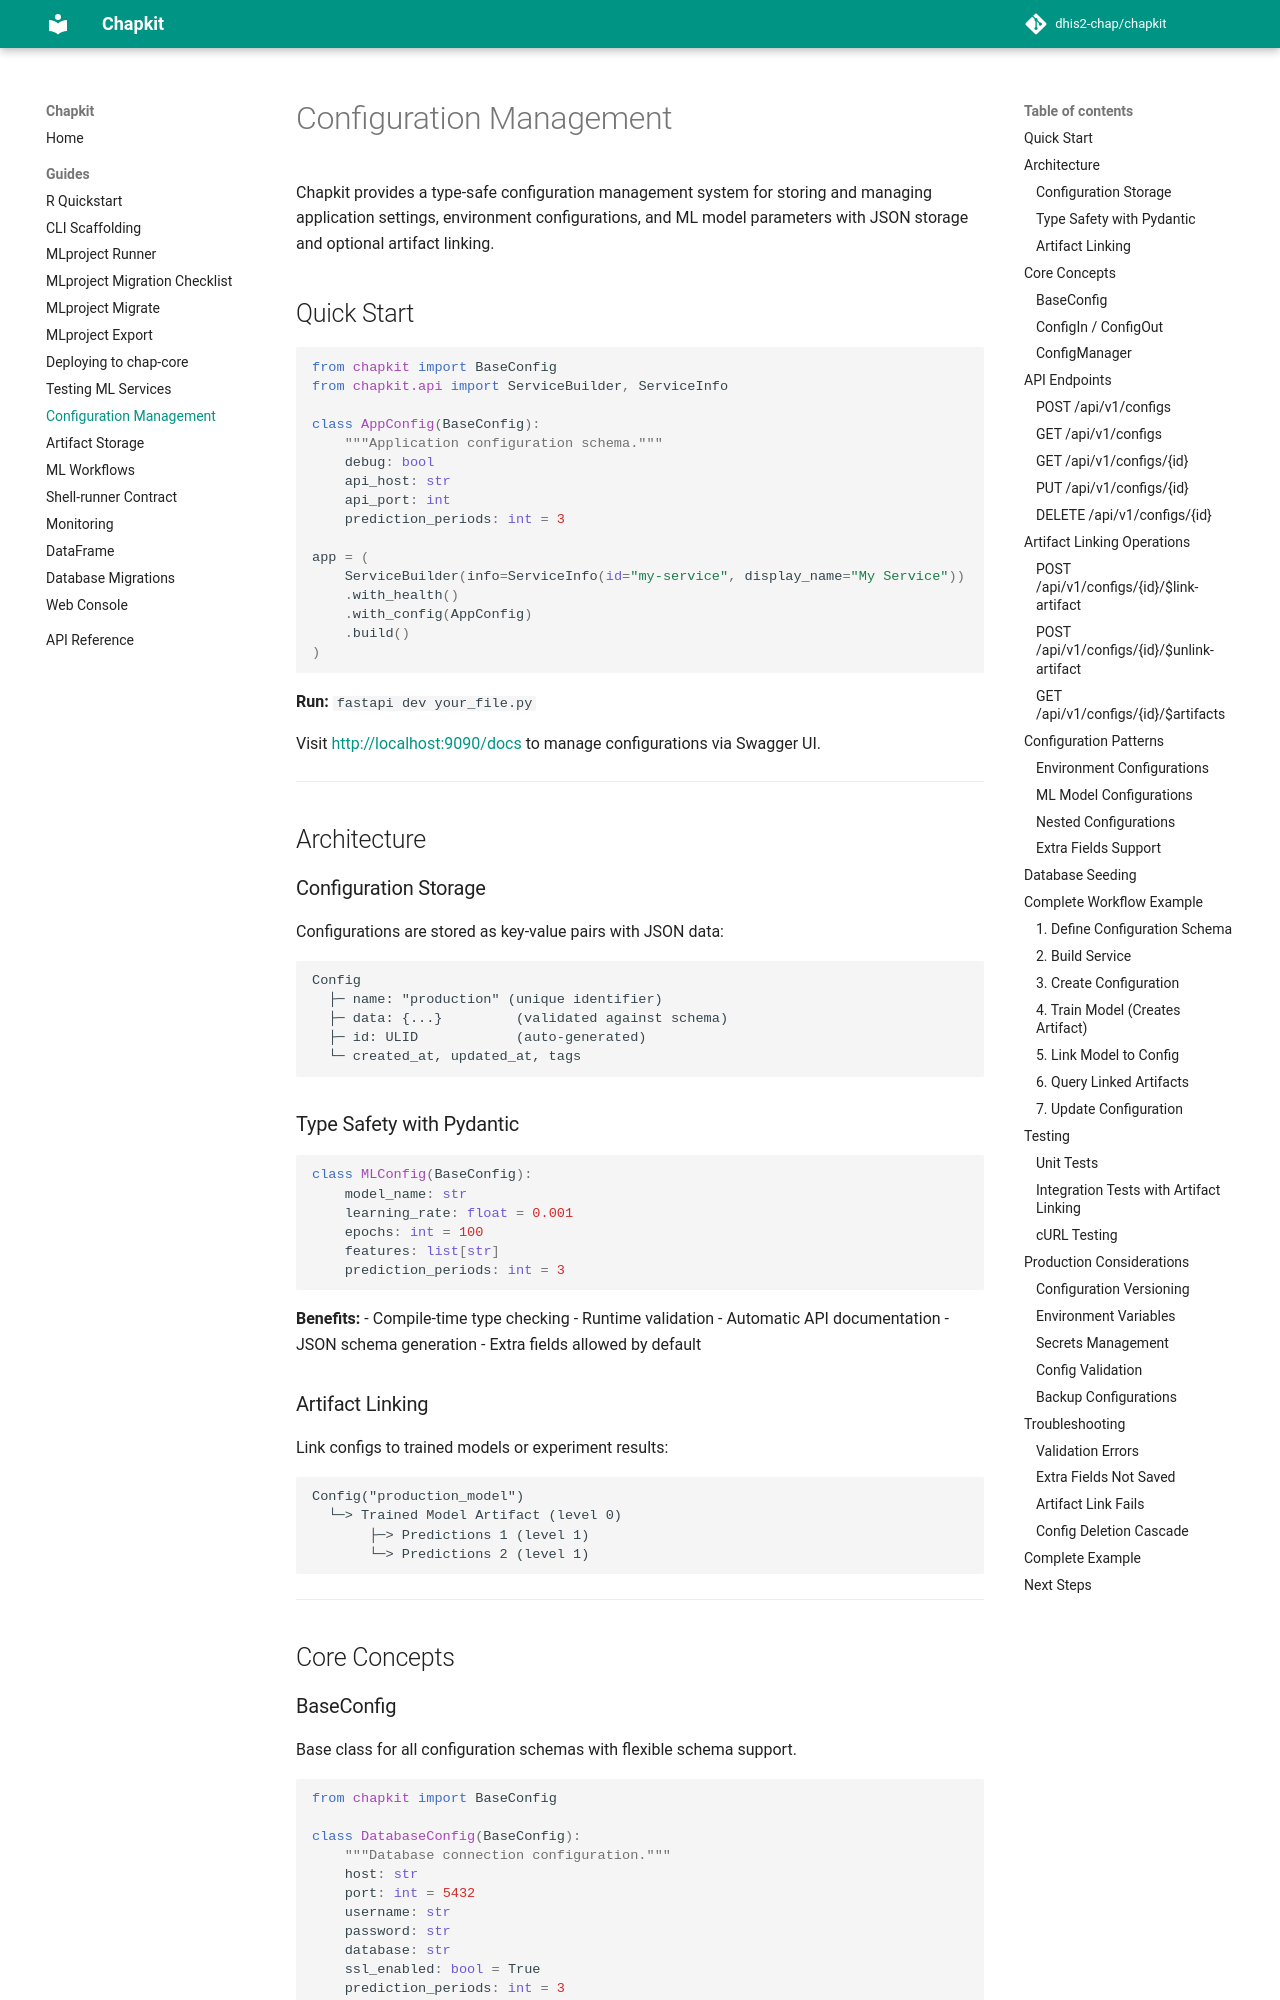

repository: dhis2-chap/chapkit · page: guides/configuration-management/index.html · generator: mkdocs

# Configuration Management

Chapkit provides a type-safe configuration management system for storing and managing application settings, environment configurations, and ML model parameters with JSON storage and optional artifact linking.

## Quick Start

```python
from chapkit import BaseConfig
from chapkit.api import ServiceBuilder, ServiceInfo

class AppConfig(BaseConfig):
    """Application configuration schema."""
    debug: bool
    api_host: str
    api_port: int
    prediction_periods: int = 3

app = (
    ServiceBuilder(info=ServiceInfo(id="my-service", display_name="My Service"))
    .with_health()
    .with_config(AppConfig)
    .build()
)
```

**Run:** `fastapi dev your_file.py`

Visit http://localhost:9090/docs to manage configurations via Swagger UI.

---

## Architecture

### Configuration Storage

Configurations are stored as key-value pairs with JSON data:

```
Config
  ├─ name: "production" (unique identifier)
  ├─ data: {...}         (validated against schema)
  ├─ id: ULID            (auto-generated)
  └─ created_at, updated_at, tags
```

### Type Safety with Pydantic

```python
class MLConfig(BaseConfig):
    model_name: str
    learning_rate: float = 0.001
    epochs: int = 100
    features: list[str]
    prediction_periods: int = 3
```

**Benefits:**
- Compile-time type checking
- Runtime validation
- Automatic API documentation
- JSON schema generation
- Extra fields allowed by default

### Artifact Linking

Link configs to trained models or experiment results:

```
Config("production_model")
  └─> Trained Model Artifact (level 0)
       ├─> Predictions 1 (level 1)
       └─> Predictions 2 (level 1)
```

---

## Core Concepts
